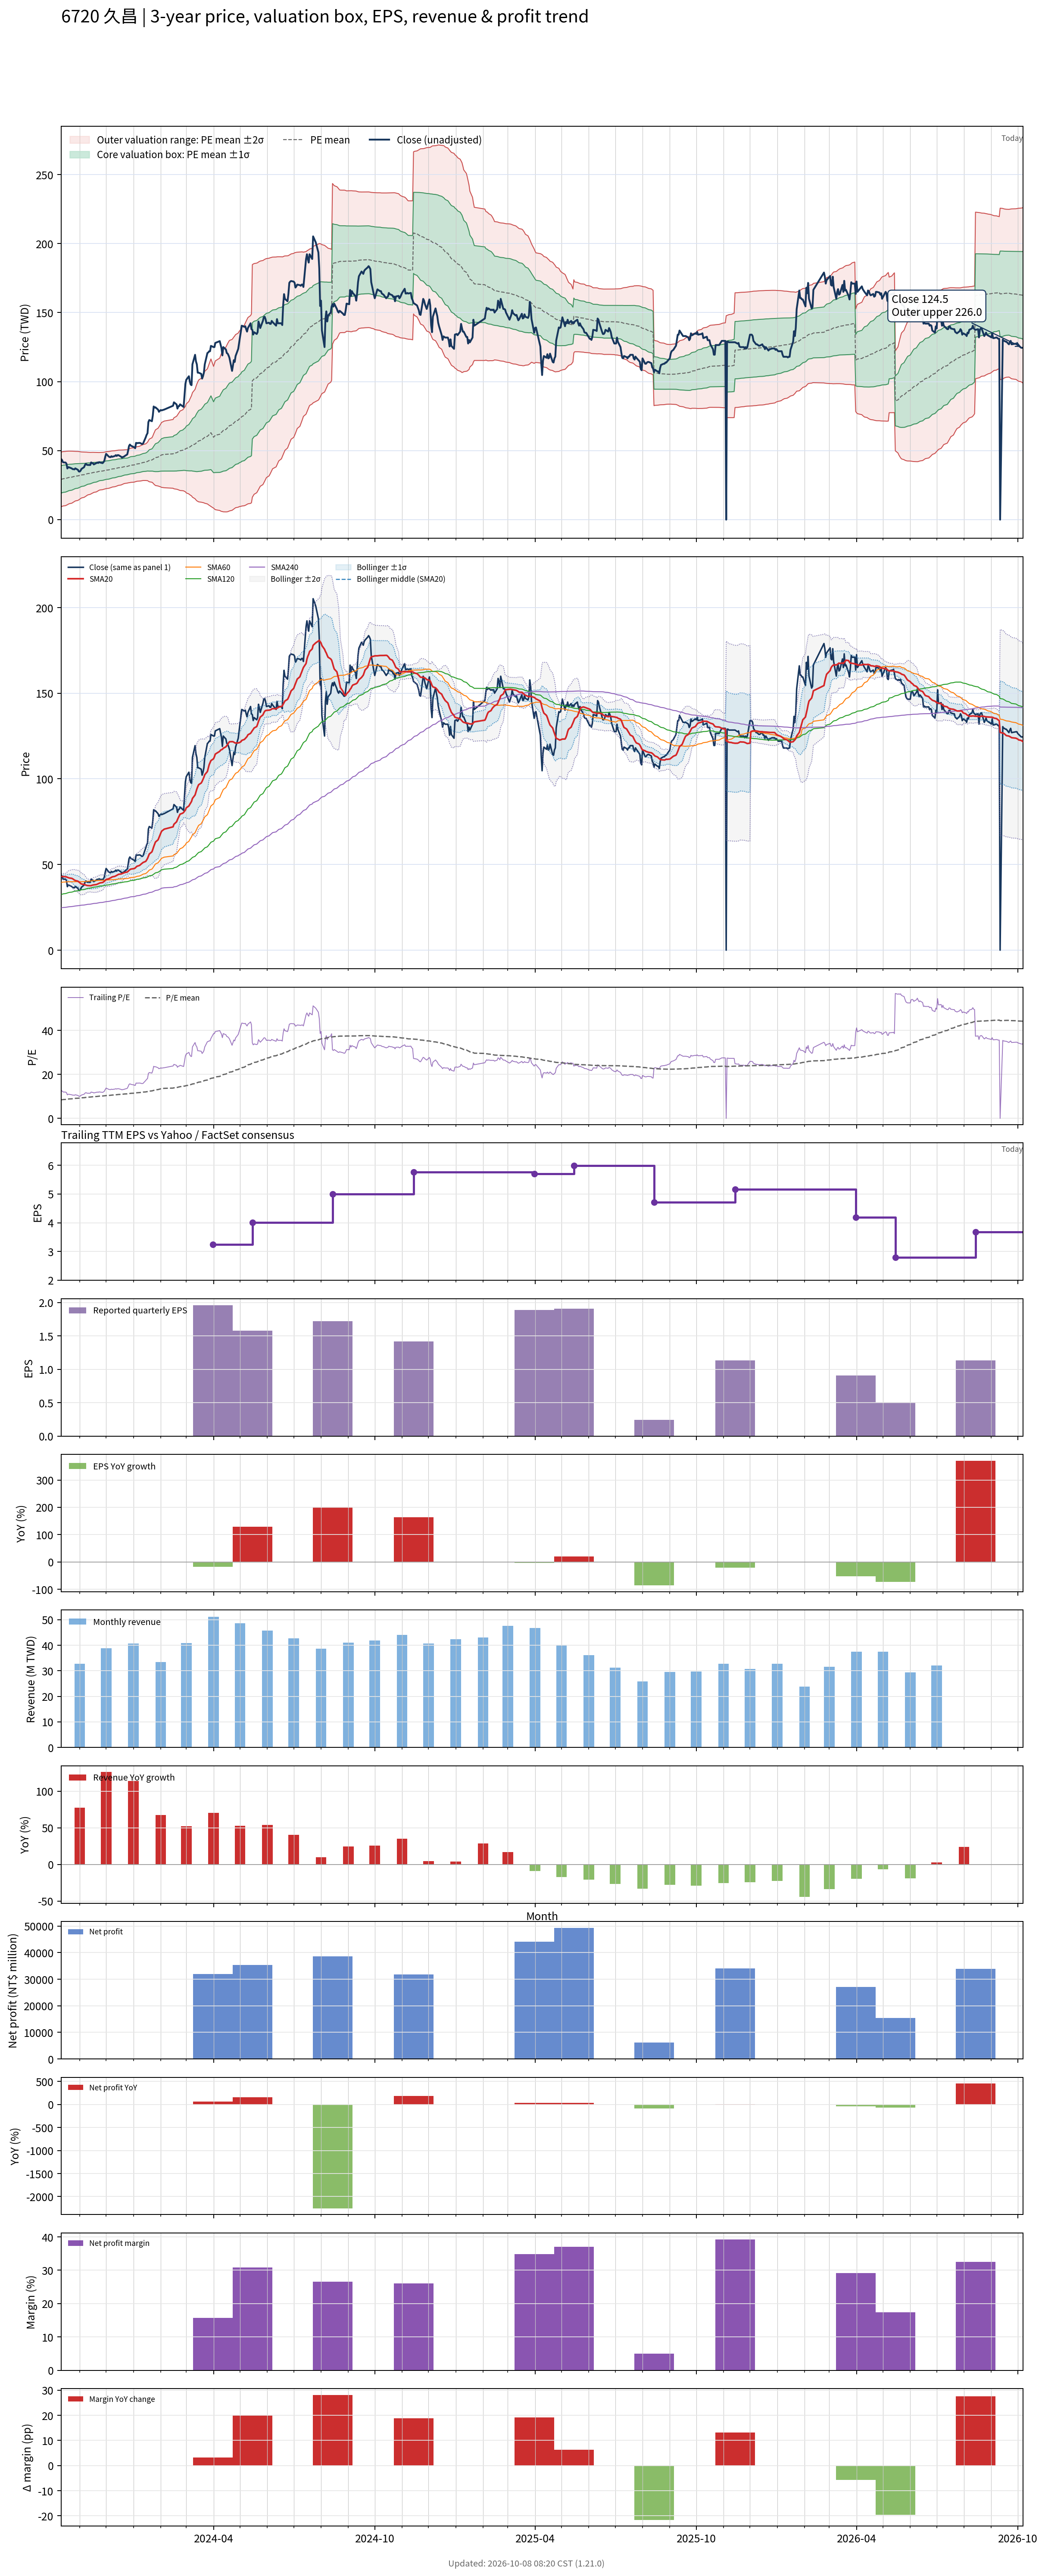

The data file committed next to this chart (first rows):
# chart-version: skill-stock-dynamic-val…
date, close, available_date, period_end, eps, ttm_eps, pe, pe_mean, pe_std, price_m2, price_m1, price_mean, price_p1, price_p2, forward_eps, forward_pe, forward_pe_mean, forward_pe_std, forward_price_m2, forward_price_m1, forward_price_mean, forward_price_p1, forward_price_p2, sma20
2023-10-11, 43.88, 2023-08-14, 2023-06-30, 0.54, 3.462, 12.68, 8.419, 2.855, 9.375, 19.26, 29.14, 39.03, 48.91, , , , , , , , , , 42.98
2023-10-12, 43.19, 2023-08-14, 2023-06-30, 0.54, 3.462, 12.48, 8.487, 2.854, 9.621, 19.5, 29.38, 39.26, 49.14, , , , , , , , , , 42.99
2023-10-13, 41.56, 2023-08-14, 2023-06-30, 0.54, 3.462, 12, 8.551, 2.846, 9.9, 19.75, 29.6, 39.45, 49.3, , , , , , , , , , 42.94
2023-10-16, 41.34, 2023-08-14, 2023-06-30, 0.54, 3.462, 11.94, 8.613, 2.837, 10.17, 20, 29.82, 39.64, 49.46, , , , , , , , , , 42.87
2023-10-17, 40.56, 2023-08-14, 2023-06-30, 0.54, 3.462, 11.72, 8.675, 2.824, 10.48, 20.26, 30.03, 39.81, 49.58, , , , , , , , , , 42.76
2023-10-18, 37.07, 2023-08-14, 2023-06-30, 0.54, 3.462, 10.71, 8.728, 2.801, 10.82, 20.52, 30.22, 39.91, 49.61, , , , , , , , , , 42.54
2023-10-19, 38.06, 2023-08-14, 2023-06-30, 0.54, 3.462, 11, 8.784, 2.779, 11.17, 20.79, 30.41, 40.03, 49.65, , , , , , , , , , 42.36
2023-10-20, 37.89, 2023-08-14, 2023-06-30, 0.54, 3.462, 10.95, 8.84, 2.753, 11.54, 21.07, 30.6, 40.13, 49.66, , , , , , , , , , 42.16
2023-10-23, 37.12, 2023-08-14, 2023-06-30, 0.54, 3.462, 10.72, 8.895, 2.724, 11.93, 21.36, 30.79, 40.22, 49.65, , , , , , , , , , 41.92
2023-10-24, 36.6, 2023-08-14, 2023-06-30, 0.54, 3.462, 10.57, 8.949, 2.693, 12.34, 21.66, 30.98, 40.3, 49.62, , , , , , , , , , 41.68
2023-10-25, 36.6, 2023-08-14, 2023-06-30, 0.54, 3.462, 10.57, 9.002, 2.66, 12.75, 21.96, 31.16, 40.37, 49.58, , , , , , , , , , 41.3
2023-10-26, 36.38, 2023-08-14, 2023-06-30, 0.54, 3.462, 10.51, 9.054, 2.628, 13.15, 22.25, 31.34, 40.44, 49.54, , , , , , , , , , 40.96
2023-10-27, 37.16, 2023-08-14, 2023-06-30, 0.54, 3.462, 10.73, 9.107, 2.597, 13.55, 22.54, 31.53, 40.52, 49.51, , , , , , , , , , 40.66
2023-10-30, 36.08, 2023-08-14, 2023-06-30, 0.54, 3.462, 10.42, 9.157, 2.563, 13.96, 22.83, 31.7, 40.57, 49.44, , , , , , , , , , 40.27
2023-10-31, 34.92, 2023-08-14, 2023-06-30, 0.54, 3.462, 10.09, 9.205, 2.526, 14.38, 23.12, 31.87, 40.61, 49.35, , , , , , , , , , 39.84
2023-11-01, 34.83, 2023-08-14, 2023-06-30, 0.54, 3.462, 10.06, 9.254, 2.485, 14.83, 23.43, 32.03, 40.64, 49.24, , , , , , , , , , 39.41
2023-11-02, 35.48, 2023-08-14, 2023-06-30, 0.54, 3.462, 10.25, 9.302, 2.446, 15.27, 23.74, 32.2, 40.67, 49.14, , , , , , , , , , 38.99
2023-11-03, 36.73, 2023-08-14, 2023-06-30, 0.54, 3.462, 10.61, 9.354, 2.407, 15.72, 24.05, 32.38, 40.71, 49.05, , , , , , , , , , 38.64
2023-11-06, 38.02, 2023-08-14, 2023-06-30, 0.54, 3.462, 10.98, 9.409, 2.368, 16.18, 24.38, 32.57, 40.77, 48.96, , , , , , , , , , 38.36
2023-11-07, 39.62, 2023-08-14, 2023-06-30, 0.54, 3.462, 11.44, 9.464, 2.337, 16.58, 24.67, 32.76, 40.85, 48.94, , , , , , , , , , 38.15
2023-11-08, 40.48, 2023-08-14, 2023-06-30, 0.54, 3.462, 11.69, 9.521, 2.307, 16.99, 24.97, 32.96, 40.95, 48.93, , , , , , , , , , 37.98
2023-11-09, 39.83, 2023-08-14, 2023-06-30, 0.54, 3.462, 11.51, 9.577, 2.272, 17.42, 25.29, 33.15, 41.02, 48.89, , , , , , , , , , 37.82
2023-11-10, 39.62, 2023-08-14, 2023-06-30, 0.54, 3.462, 11.44, 9.634, 2.232, 17.89, 25.62, 33.35, 41.08, 48.81, , , , , , , , , , 37.72
2023-11-13, 39.57, 2023-08-14, 2023-06-30, 0.54, 3.462, 11.43, 9.691, 2.19, 18.38, 25.96, 33.55, 41.13, 48.71, , , , , , , , , , 37.63
2023-11-14, 41.47, 2023-08-14, 2023-06-30, 0.54, 3.462, 11.98, 9.745, 2.166, 18.74, 26.24, 33.73, 41.23, 48.73, , , , , , , , , , 37.68
2023-11-15, 41, 2023-08-14, 2023-06-30, 0.54, 3.462, 11.84, 9.795, 2.143, 19.07, 26.49, 33.91, 41.33, 48.74, , , , , , , , , , 37.87
2023-11-16, 40.87, 2023-08-14, 2023-06-30, 0.54, 3.462, 11.8, 9.844, 2.121, 19.39, 26.73, 34.08, 41.42, 48.76, , , , , , , , , , 38.01
2023-11-17, 40, 2023-08-14, 2023-06-30, 0.54, 3.462, 11.56, 9.892, 2.093, 19.75, 27, 34.24, 41.49, 48.74, , , , , , , , , , 38.12
2023-11-20, 41, 2023-08-14, 2023-06-30, 0.54, 3.462, 11.84, 9.944, 2.064, 20.13, 27.28, 34.42, 41.57, 48.71, , , , , , , , , , 38.31
2023-11-21, 41.38, 2023-08-14, 2023-06-30, 0.54, 3.462, 11.95, 9.997, 2.032, 20.54, 27.57, 34.61, 41.64, 48.68, , , , , , , , , , 38.55
2023-11-22, 41.04, 2023-08-14, 2023-06-30, 0.54, 3.462, 11.85, 10.05, 2.003, 20.91, 27.85, 34.78, 41.71, 48.65, , , , , , , , , , 38.77
2023-11-23, 41.69, 2023-08-14, 2023-06-30, 0.54, 3.462, 12.04, 10.1, 1.975, 21.28, 28.12, 34.96, 41.79, 48.63, , , , , , , , , , 39.04
2023-11-24, 41.43, 2023-08-14, 2023-06-30, 0.54, 3.462, 11.97, 10.14, 1.96, 21.53, 28.32, 35.1, 41.89, 48.67, , , , , , , , , , 39.25
2023-11-27, 40.95, 2023-08-14, 2023-06-30, 0.54, 3.462, 11.83, 10.18, 1.949, 21.74, 28.48, 35.23, 41.98, 48.73, , , , , , , , , , 39.5
2023-11-28, 41.64, 2023-08-14, 2023-06-30, 0.54, 3.462, 12.03, 10.22, 1.937, 21.96, 28.67, 35.37, 42.08, 48.78, , , , , , , , , , 39.83
2023-11-29, 42.72, 2023-08-14, 2023-06-30, 0.54, 3.462, 12.34, 10.26, 1.931, 22.14, 28.83, 35.51, 42.19, 48.88, , , , , , , , , , 40.23
2023-11-30, 45.52, 2023-08-14, 2023-06-30, 0.54, 3.462, 13.15, 10.31, 1.929, 22.32, 29, 35.68, 42.36, 49.04, , , , , , , , , , 40.73
2023-12-01, 47.68, 2023-08-14, 2023-06-30, 0.54, 3.462, 13.77, 10.36, 1.932, 22.5, 29.19, 35.87, 42.56, 49.25, , , , , , , , , , 41.28
2023-12-04, 45.69, 2023-08-14, 2023-06-30, 0.54, 3.462, 13.2, 10.41, 1.925, 22.72, 29.39, 36.05, 42.71, 49.38, , , , , , , , , , 41.66
2023-12-05, 45.35, 2023-08-14, 2023-06-30, 0.54, 3.462, 13.1, 10.46, 1.919, 22.93, 29.58, 36.22, 42.86, 49.5, , , , , , , , , , 41.95
2023-12-06, 45.26, 2023-08-14, 2023-06-30, 0.54, 3.462, 13.07, 10.51, 1.914, 23.12, 29.75, 36.38, 43, 49.63, , , , , , , , , , 42.19
2023-12-07, 45.95, 2023-08-14, 2023-06-30, 0.54, 3.462, 13.27, 10.56, 1.905, 23.37, 29.96, 36.56, 43.15, 49.74, , , , , , , , , , 42.49
2023-12-08, 45.52, 2023-08-14, 2023-06-30, 0.54, 3.462, 13.15, 10.61, 1.891, 23.64, 30.19, 36.73, 43.28, 49.83, , , , , , , , , , 42.79
2023-12-11, 46.13, 2023-08-14, 2023-06-30, 0.54, 3.462, 13.32, 10.66, 1.879, 23.91, 30.41, 36.91, 43.42, 49.92, , , , , , , , , , 43.11
2023-12-12, 46.73, 2023-08-14, 2023-06-30, 0.54, 3.462, 13.5, 10.71, 1.876, 24.09, 30.59, 37.08, 43.58, 50.07, , , , , , , , , , 43.38
2023-12-13, 46.13, 2023-08-14, 2023-06-30, 0.54, 3.462, 13.32, 10.76, 1.867, 24.33, 30.79, 37.25, 43.71, 50.17, , , , , , , , , , 43.63
2023-12-14, 46.73, 2023-08-14, 2023-06-30, 0.54, 3.462, 13.5, 10.81, 1.855, 24.59, 31.01, 37.43, 43.85, 50.27, , , , , , , , , , 43.93
2023-12-15, 46.73, 2023-08-14, 2023-06-30, 0.54, 3.462, 13.5, 10.86, 1.844, 24.84, 31.23, 37.61, 43.99, 50.37, , , , , , , , , , 44.26
2023-12-18, 45.61, 2023-08-14, 2023-06-30, 0.54, 3.462, 13.17, 10.91, 1.826, 25.14, 31.46, 37.78, 44.1, 50.42, , , , , , , , , , 44.49
2023-12-19, 44.92, 2023-08-14, 2023-06-30, 0.54, 3.462, 12.98, 10.96, 1.807, 25.42, 31.68, 37.94, 44.19, 50.45, , , , , , , , , , 44.67
2023-12-20, 45.44, 2023-08-14, 2023-06-30, 0.54, 3.462, 13.12, 11.01, 1.786, 25.74, 31.92, 38.11, 44.29, 50.47, , , , , , , , , , 44.89
2023-12-21, 45.52, 2023-08-14, 2023-06-30, 0.54, 3.462, 13.15, 11.05, 1.769, 26.02, 32.14, 38.27, 44.39, 50.51, , , , , , , , , , 45.08
2023-12-22, 46.04, 2023-08-14, 2023-06-30, 0.54, 3.462, 13.3, 11.1, 1.76, 26.23, 32.32, 38.42, 44.51, 50.6, , , , , , , , , , 45.31
2023-12-25, 47.25, 2023-08-14, 2023-06-30, 0.54, 3.462, 13.65, 11.15, 1.748, 26.49, 32.54, 38.59, 44.64, 50.69, , , , , , , , , , 45.63
2023-12-26, 50, 2023-08-14, 2023-06-30, 0.54, 3.462, 14.44, 11.2, 1.747, 26.68, 32.73, 38.78, 44.82, 50.87, , , , , , , , , , 46.05
2023-12-27, 53.37, 2023-08-14, 2023-06-30, 0.54, 3.462, 15.42, 11.26, 1.765, 26.77, 32.88, 38.99, 45.1, 51.21, , , , , , , , , , 46.58
2023-12-28, 54.4, 2023-08-14, 2023-06-30, 0.54, 3.462, 15.71, 11.33, 1.784, 26.87, 33.04, 39.21, 45.39, 51.56, , , , , , , , , , 47.02
2023-12-29, 53.63, 2023-08-14, 2023-06-30, 0.54, 3.462, 15.49, 11.39, 1.794, 27.02, 33.23, 39.44, 45.65, 51.86, , , , , , , , , , 47.32
2024-01-02, 52.42, 2023-08-14, 2023-06-30, 0.54, 3.462, 15.14, 11.45, 1.796, 27.21, 33.43, 39.65, 45.86, 52.08, , , , , , , , , , 47.66
... 668 more rows
